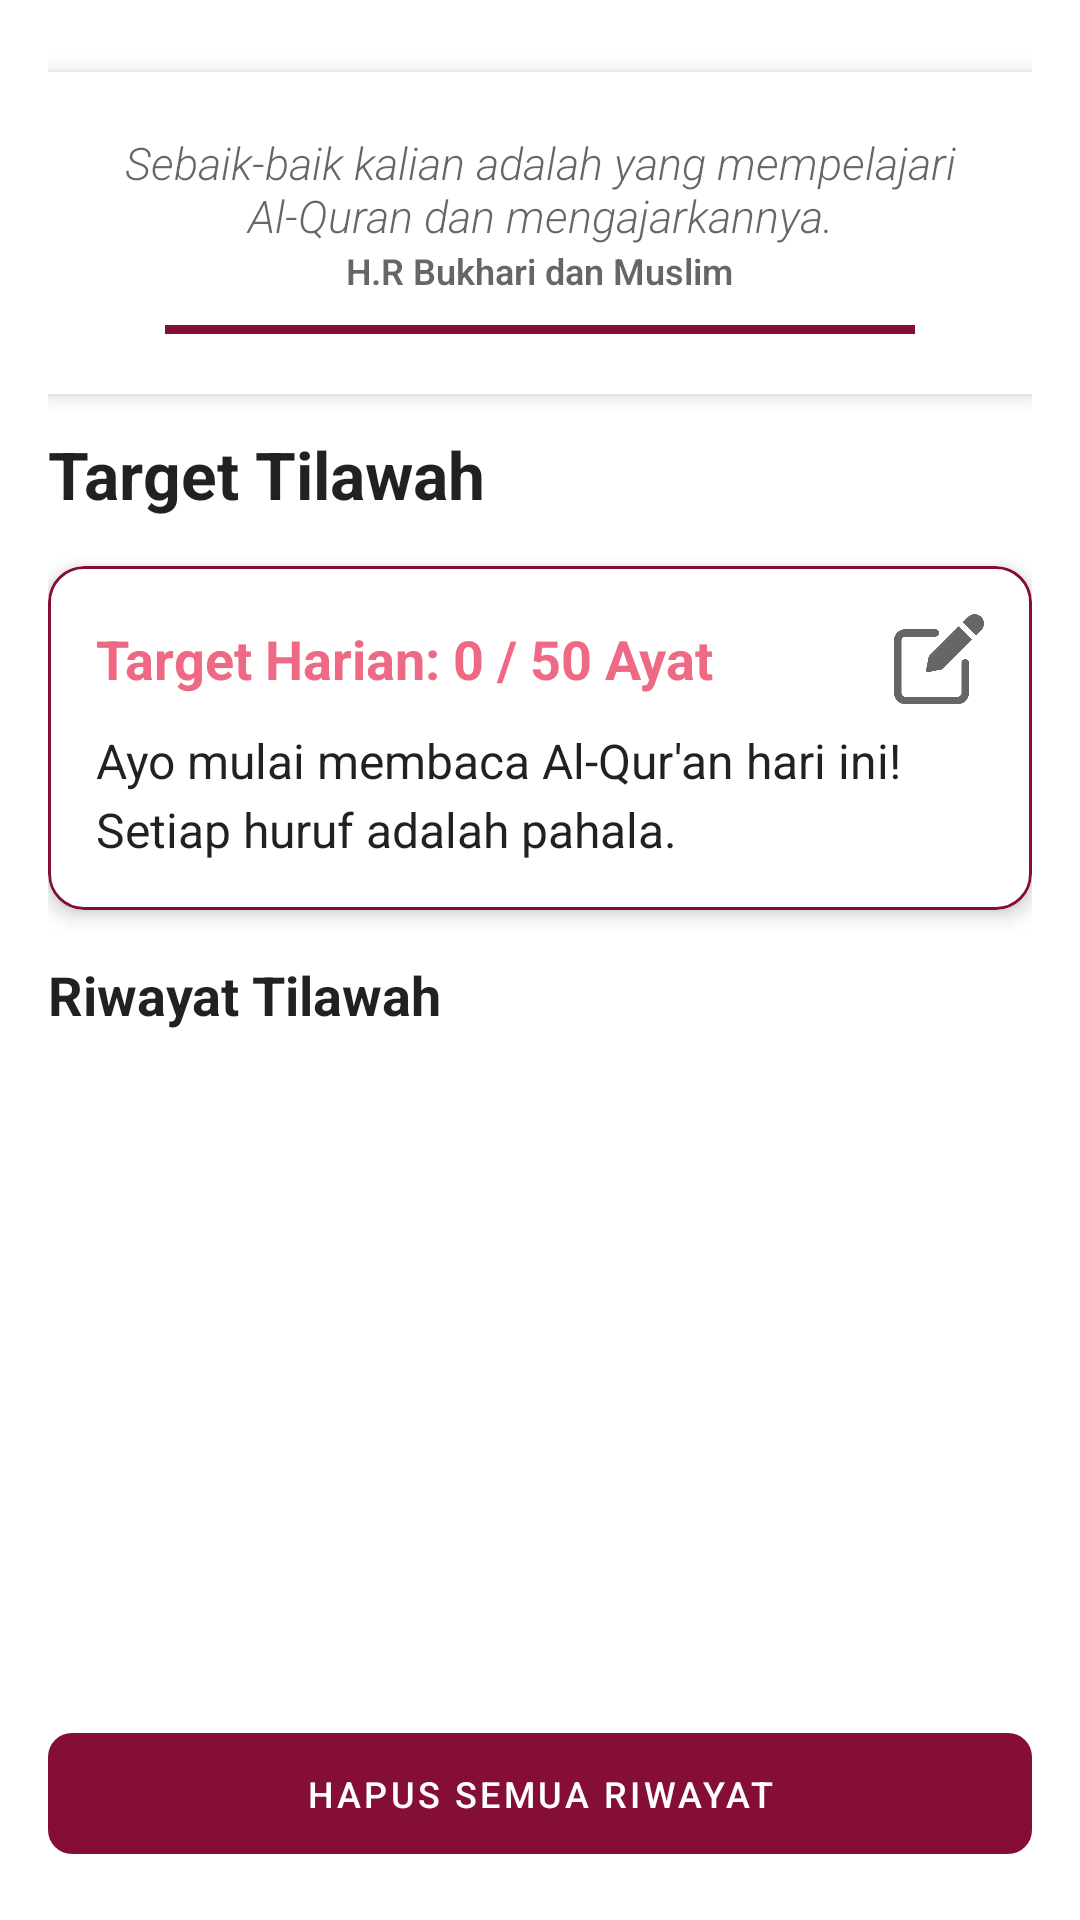

Produce the Android XML layout that renders to this screen, including the resource entries it uses.
<!-- AndroidManifest.xml: application theme Theme.FinalProject -->
<!-- res/layout/fragment_read_log_list.xml -->
<?xml version="1.0" encoding="utf-8"?>
<LinearLayout xmlns:android="http://schemas.android.com/apk/res/android"
    xmlns:app="http://schemas.android.com/apk/res-auto"
    xmlns:tools="http://schemas.android.com/tools"
    android:layout_width="match_parent"
    android:layout_height="match_parent"
    android:orientation="vertical"
    android:background="?android:attr/windowBackground"
    android:padding="16dp"
    tools:context=".ui.readlog.ReadLogListFragment">

    <LinearLayout
        android:layout_width="match_parent"
        android:layout_height="wrap_content"
        android:orientation="vertical"
        android:padding="20dp"
        android:background="?attr/colorSurface"
        android:elevation="4dp"
        android:layout_marginTop="8dp"
        android:layout_marginBottom="12dp"
        android:clipToPadding="false"
        android:backgroundTint="?attr/colorSurface">

        <TextView
            android:id="@+id/tvQuotes"
            android:layout_width="wrap_content"
            android:layout_height="wrap_content"
            android:textSize="15sp"
            android:textColor="?android:attr/textColorSecondary"
            android:textStyle="italic"
            android:fontFamily="sans-serif-light"
            android:gravity="center"
            android:textAlignment="center"
            android:text="Sebaik-baik kalian adalah yang mempelajari Al-Quran dan mengajarkannya." />

        <TextView
            android:id="@+id/tvSuraInfo"
            android:layout_width="wrap_content"
            android:layout_height="wrap_content"
            android:textSize="12sp"
            android:textColor="?android:attr/textColorSecondary"
            android:textStyle="bold"
            android:fontFamily="sans-serif-light"
            android:layout_gravity="center"
            android:text="H.R Bukhari dan Muslim" />

        <View
            android:layout_width="250dp"
            android:layout_height="3dp"
            android:layout_gravity="center_horizontal"
            android:background="?attr/colorPrimary"
            android:layout_marginTop="10dp" />
    </LinearLayout>

    <TextView
        android:layout_width="wrap_content"
        android:layout_height="wrap_content"
        android:text="Target Tilawah"
        android:textSize="22sp"
        android:textStyle="bold"
        android:textColor="?android:attr/textColorPrimary"
        android:layout_marginBottom="16dp"/>

    <com.google.android.material.card.MaterialCardView
        android:layout_width="match_parent"
        android:layout_height="wrap_content"
        android:layout_marginBottom="16dp"
        app:cardCornerRadius="12dp"
        app:cardElevation="4dp"
        app:strokeWidth="1dp"
        app:strokeColor="?attr/colorPrimaryVariant">

        <LinearLayout
            android:layout_width="match_parent"
            android:layout_height="wrap_content"
            android:orientation="vertical"
            android:padding="16dp">

            <LinearLayout
                android:layout_width="match_parent"
                android:layout_height="wrap_content"
                android:orientation="horizontal"
                android:gravity="center_vertical"
                android:layout_marginBottom="8dp">

                <TextView
                    android:id="@+id/tvDailyTargetStatus"
                    android:layout_width="0dp"
                    android:layout_height="wrap_content"
                    android:layout_weight="1"
                    android:text="Target Harian: 0 / 50 Ayat"
                    android:textSize="18sp"
                    android:textStyle="bold"
                    android:textColor="?attr/colorSecondary"/>

                <ImageView
                    android:id="@+id/btnEditTarget"
                    android:layout_width="30dp"
                    android:layout_height="30dp"
                    android:src="@drawable/ic_edit"
                    android:background="?attr/selectableItemBackgroundBorderless"
                    android:contentDescription="Edit Target Harian"
                    app:tint="?android:attr/textColorSecondary"/>

            </LinearLayout>

            <TextView
                android:id="@+id/tvAppreciation"
                android:layout_width="match_parent"
                android:layout_height="wrap_content"
                android:text="Ayo mulai membaca Al-Qur'an hari ini! Setiap huruf adalah pahala."
                android:textSize="16sp"
                android:textColor="?android:attr/textColorPrimary"
                android:lineSpacingExtra="4dp"/>
        </LinearLayout>
    </com.google.android.material.card.MaterialCardView>

    <TextView
        android:layout_width="wrap_content"
        android:layout_height="wrap_content"
        android:text="Riwayat Tilawah"
        android:textSize="18sp"
        android:textStyle="bold"
        android:textColor="?android:attr/textColorPrimary"
        android:layout_marginBottom="12dp"/>

    <TextView
        android:id="@+id/tvNoLogs"
        android:layout_width="wrap_content"
        android:layout_height="wrap_content"
        android:text="Belum ada catatan bacaan."
        android:layout_gravity="center_horizontal"
        android:visibility="gone"
        android:textColor="?android:attr/textColorSecondary"/>

    <androidx.recyclerview.widget.RecyclerView
        android:id="@+id/rvReadLogs"
        android:layout_width="match_parent"
        android:layout_height="0dp"
        android:layout_weight="1"
        tools:listitem="@layout/item_read_log" />

    <com.google.android.material.button.MaterialButton
        android:id="@+id/btnDeleteAllLogs"
        style="@style/Widget.MaterialComponents.Button.UnelevatedButton"
        android:layout_width="match_parent"
        android:layout_height="wrap_content"
        android:text="Hapus Semua Riwayat"
        android:textSize="12sp"
        android:paddingVertical="12dp"
        app:cornerRadius="8dp" />

</LinearLayout>
<!-- res/layout/item_read_log.xml (included above) -->
<?xml version="1.0" encoding="utf-8"?>
<com.google.android.material.card.MaterialCardView
    xmlns:android="http://schemas.android.com/apk/res/android"
    xmlns:app="http://schemas.android.com/apk/res-auto"
    xmlns:tools="http://schemas.android.com/tools"
    android:layout_width="match_parent"
    android:layout_height="wrap_content"
    android:layout_marginBottom="8dp"
    app:cardCornerRadius="8dp"
    app:cardElevation="2dp"
    app:strokeWidth="0.5dp"
    app:strokeColor="?attr/colorPrimaryVariant">

    <LinearLayout
        android:layout_width="match_parent"
        android:layout_height="wrap_content"
        android:orientation="horizontal"
        android:padding="12dp"
        android:gravity="center_vertical">

        <LinearLayout
            android:layout_width="0dp"
            android:layout_height="wrap_content"
            android:layout_weight="1"
            android:orientation="vertical">

            <TextView
                android:id="@+id/tvLogDate"
                android:layout_width="wrap_content"
                android:layout_height="wrap_content"
                android:textSize="14sp"
                android:textColor="?android:attr/textColorSecondary"
                tools:text="09 Juni 2025"/>

            <TextView
                android:id="@+id/tvLogDetails"
                android:layout_width="wrap_content"
                android:layout_height="wrap_content"
                android:textSize="16sp"
                android:textStyle="bold"
                android:textColor="?android:attr/textColorPrimary"
                tools:text="Al-Fatihah (1-7)"/>

        </LinearLayout>

        <TextView
            android:id="@+id/tvLogAyatCount"
            android:layout_width="wrap_content"
            android:layout_height="wrap_content"
            android:textSize="16sp"
            android:textStyle="bold"
            android:textColor="?attr/colorSecondary"
            tools:text="7 Ayat"
            android:layout_marginStart="16dp"/>

        <ImageView
            android:id="@+id/btnDeleteLogItem"
            android:layout_width="20dp"
            android:layout_height="20dp"
            android:layout_marginStart="8dp"
            android:src="@drawable/ic_delete"
            android:background="?attr/selectableItemBackgroundBorderless"
            android:contentDescription="Hapus Riwayat Bacaan"
            app:tint="@color/teal_200" />
    </LinearLayout>

</com.google.android.material.card.MaterialCardView>
<!-- resources referenced by this layout -->
<resources>
  <color name="teal_200">#EE6983</color>
  <!-- drawable ic_delete: png bitmap (drawable, 14862 bytes) -->
  <!-- drawable ic_edit: png bitmap (drawable, 10229 bytes) -->
  <style name="Theme.FinalProject" parent="Theme.MaterialComponents.DayNight.NoActionBar">
          <item name="colorPrimary">@color/purple_500</item>
          <item name="colorPrimaryVariant">@color/purple_700</item>
          <item name="colorOnPrimary">@color/white</item>
          <item name="colorSecondary">@color/teal_200</item>
          <item name="colorSecondaryVariant">@color/teal_700</item>
          <item name="colorOnSecondary">@color/black</item>
          <item name="android:statusBarColor" tools:targetApi="l">?attr/colorPrimaryVariant</item>
          <item name="android:windowBackground">@color/white</item>
          <item name="android:textColor">@color/black</item>
          <item name="bottomNavigationStyle">@style/Widget.FinalProject.BottomNavigationView</item>
      </style>
  <color name="purple_500">#850E35</color>
  <color name="purple_700">#850E35</color>
  <color name="white">#FFFFFFFF</color>
  <color name="teal_700">#EE6983</color>
  <color name="black">#FF000000</color>
  <style name="Widget.FinalProject.BottomNavigationView" parent="Widget.MaterialComponents.BottomNavigationView.Colored">
          <item name="backgroundTint">@color/design_default_color_primary</item>
          <item name="itemIconTint">@color/bottom_nav_item_color</item>
          <item name="itemTextColor">@color/bottom_nav_item_color</item>
      </style>
  <color name="design_default_color_primary">#850E35</color>
  <color name="bottom_nav_item_color">
          <item name="android:state_checked">@color/white</item>
          <item android:color="@color/gray_700" />
      </color>
  <color name="gray_700">#FF666666</color>
</resources>
